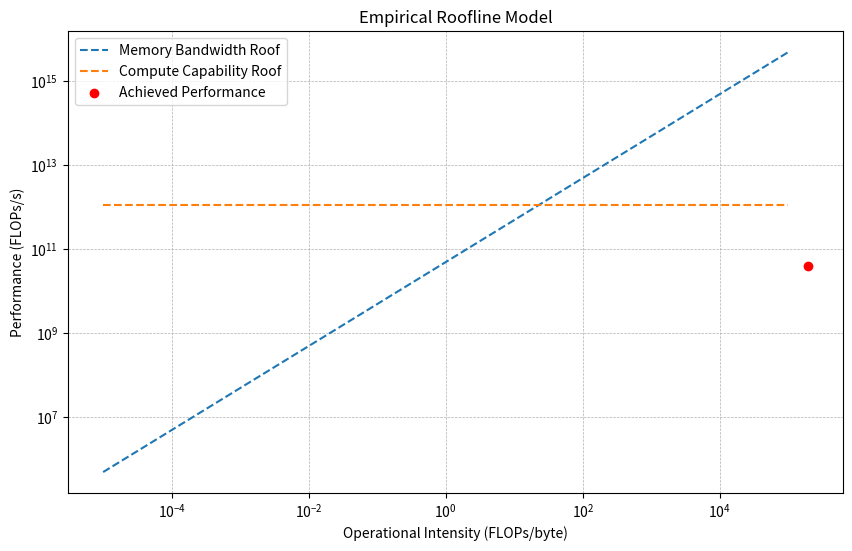

This figure's Python source:
import matplotlib.pyplot as plt
import numpy as np


# Constants
# https://www.techpowerup.com/gpu-specs/geforce-mx150.c2959
t_perf = 1_117 * 10**9  # Theoretical FP32performance in FLOPs/s
t_mem_bw = 48.06 * 10**9  # Theoretical memory bandwidth in bytes/s

# Kernel Parameters
N = 5e3  # Number of particles
kernel_time = 1266 / 1e6 # Kernel execution time in seconds
# memory_traffic = 4 * 4 * N  # Memory traffic in bytes
kernel_flops = 49312746  # 1140135792  # Kernel FLOPs

# Compute Operational Intensity (OI) and Achieved Performance
# oi = kernel_flops / memory_traffic  # Operational Intensity (FLOPs per byte)
achieved_perf = kernel_flops / kernel_time  # Achieved Performance (FLOPs/s)
dr = 5765  # 0
dw = 2478
oi = kernel_flops/(dw + dr) * 32

# Define Roofline Model
oi_vals = np.logspace(-5, 5, 100)  # Operational intensity values (log scale)
memory_roof = t_mem_bw * oi_vals  # Memory bandwidth roofline
compute_roof = [t_perf] * len(oi_vals)  # Compute roofline

# Plot Roofline Model
plt.figure(figsize=(10, 6))
plt.loglog(oi_vals, memory_roof, label='Memory Bandwidth Roof', linestyle='--')
plt.loglog(oi_vals, compute_roof, label='Compute Capability Roof', linestyle='--')

# Plot Achieved Performance
plt.scatter([oi], [achieved_perf], color='red', label='Achieved Performance')

# Add Labels and Legend
plt.xlabel("Operational Intensity (FLOPs/byte)")
plt.ylabel("Performance (FLOPs/s)")
plt.title("Empirical Roofline Model")
plt.legend()
plt.grid(True, which="both", linestyle='--', linewidth=0.5)
# plt.ylim(10**6, t_perf * 1.1)  # Adjust limits for better visualization
# plt.xlim(10**-2, 10**2)
plt.show()
